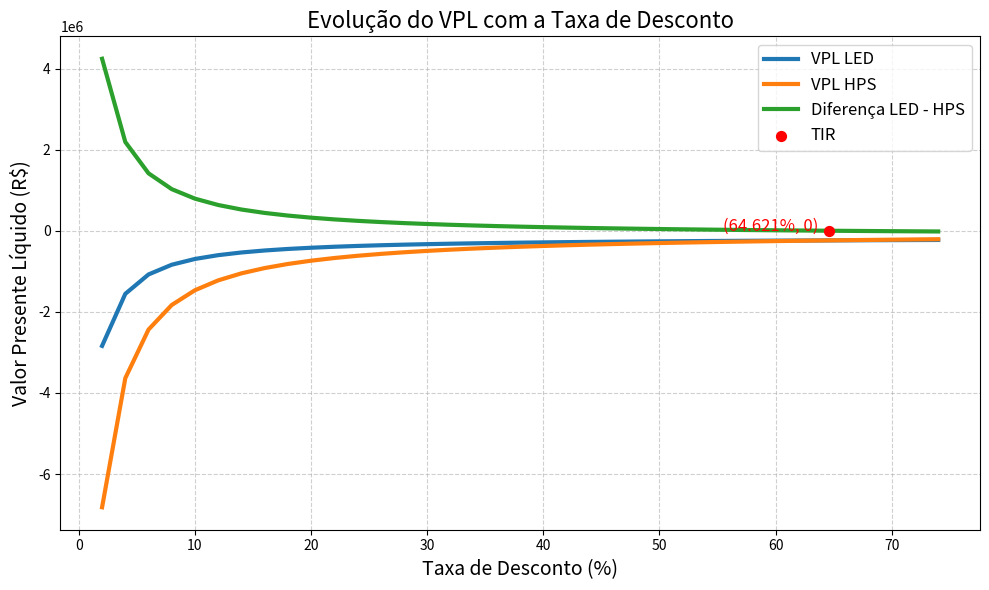

This figure's Python source:
import matplotlib.pyplot as plt
import pandas as pd

# Criando o DataFrame com os dados fornecidos
dados = {
    "Taxa": [2, 4, 6, 8, 10, 12, 14, 16, 18, 20, 22, 24, 26, 28, 30, 32, 34, 36, 38, 40, 42, 44, 46, 48, 50, 52, 54, 56, 58, 60, 62, 64, 64.62, 65, 66, 68, 70, 72, 74],
    "VPL LED": [-2839304.63, -1556092.49, -1077788.61, -838287.17, -696048.14, -602333.86, -536176.87, -487105.53, -449320.31, -419358.02, -395028.67, -374883.23, -357926.99, -343455.76, -330957.82, -320052.78, -310452.18, -301933.43, -294322.07, -287479.39, -281293.75, -275674.27, -270546.16, -265847.36, -261525.87, -257537.83, -253845.93, -250418.28, -247227.41, -244249.55, -241464.03, -238852.76, -238074.75, -237607.42, -236399.86, -234091.33, -231914.79, -229859.21, -227914.78],
    "VPL HPS": [-6820201.86, -3635318.93, -2436862.29, -1830724.79, -1466699.57, -1224036.76, -1050742.12, -920802.59, -819765.38, -738958.75, -672864.32, -617803.22, -571228.52, -531321.04, -496746.70, -466504.99, -439830.83, -416129.15, -394930.20, -375858.19, -358608.93, -342933.53, -328626.43, -315516.33, -303459.34, -292333.73, -282035.81, -272476.72, -263579.86, -255278.84, -247515.87, -240240.37, -238073.07, -236771.32, -233407.91, -226979.28, -220919.77, -215198.54, -209788.05],
    "VPL LED-HPS": [4240930.71, 2188280.31, 1415957.08, 1025373.24, 790822.69, 634485.27, 522852.21, 439158.91, 374091.00, 322059.81, 279508.92, 244067.43, 214093.95, 188416.08, 166174.07, 146723.16, 129570.27, 114331.96, 100705.49, 88448.72, 77365.62, 67295.83, 58106.90, 49688.44, 41947.76, 34806.45, 28197.69, 22064.24, 16356.77, 11032.53, 6054.27, 1389.45, 0, -834.51, -2990.56, -7111.00, -10994.21, -14660.06, -18126.25]
}

df = pd.DataFrame(dados)

# Criando o gráfico com matplotlib
plt.figure(figsize=(10, 6))  # Define o tamanho da figura

# Plotando as linhas com marcadores
plt.plot(df["Taxa"], df["VPL LED"], linestyle='-', label="VPL LED", lw=3, )
plt.plot(df["Taxa"], df["VPL HPS"], linestyle='-', label="VPL HPS", lw=3)
plt.plot(df["Taxa"], df["VPL LED-HPS"], linestyle='-', label="Diferença LED - HPS", lw=3)

plt.scatter(64.621,0, color='red', s=50, label='TIR', zorder = 2)

plt.text(64.621, 0+1, '(64.621%, 0)   ', fontsize=12, color='red', ha='right')

# Personalizando o layout
plt.title("Evolução do VPL com a Taxa de Desconto", fontsize=16)
plt.xlabel("Taxa de Desconto (%)", fontsize=14)
plt.ylabel("Valor Presente Líquido (R$)", fontsize=14)

# Adicionando grade
plt.grid(True, linestyle='--', alpha=0.6)

# Adicionando legenda
plt.legend(fontsize=12)

# Ajustando o layout para evitar cortes
plt.tight_layout()

# Exibindo o gráfico
plt.show()